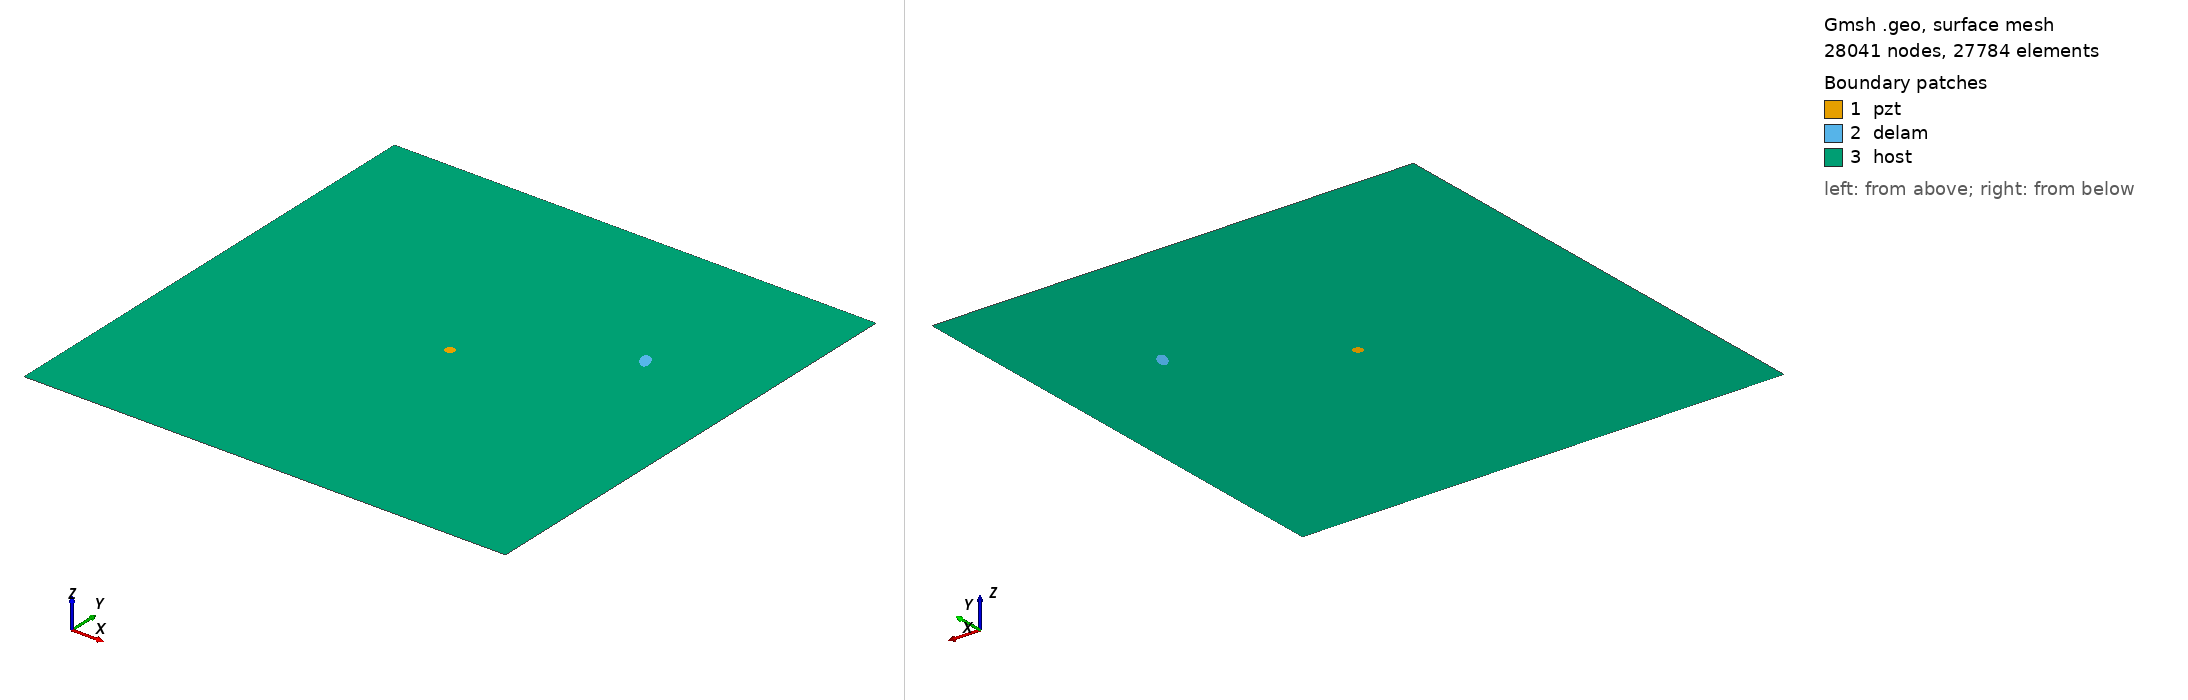

Gmsh geometry script, surface-meshed: 28041 nodes, 27784 surface elements. Boundary patches (legend numbers): 1 pzt, 2 delam, 3 host. Left view from above one corner, right view from below the opposite corner. Legend entries are the model's physical surfaces. The drawing asked Gmsh for element sizes between 1% and 20% of the model's largest extent; the script's own settings can give other sizes.

=== m_138_delam1_position_no_68_a_10mm_b_5mm_angle_120.geo (drawn) ===
SetFactory("OpenCASCADE");
L=0.500000; 
W=0.500000; 
a=0.010000; 
b=0.005000; 
x=0.388889; 
y=0.333333; 
alpha=0.666667 *Pi; 
r=0.005000; 
xpzt=0.250000; 
ypzt=0.250000; 
//+
Point(1) = {0, 0, 0, 1.0};
//+
Point(2) = {L, 0, 0, 1.0};
//+
Point(3) = {L, W, 0, 1.0};
//+
Point(4) = {0, W, 0, 1.0};
//+
Line(1) = {1, 2};
//+
Line(2) = {2, 3};
//+
Line(3) = {3, 4};
//+
Line(4) = {4, 1};
//+
Circle(5) = {xpzt, ypzt, -0, r, 0, 2*Pi};
//+
Ellipse(6) = {x, y, -0, a, b, 0, 2*Pi};
//+
Rotate {{0, 0, 1}, {x, y, 0}, alpha} {
  Curve{6}; 
}
//+
Curve Loop(1) = {4, 1, 2, 3};
//+
Curve Loop(2) = {6};
//+
Curve Loop(3) = {5};
//+
Curve Loop(4) = {6};
//+
Curve Loop(5) = {5};
//+
Plane Surface(1) = {5};
//+
Plane Surface(2) = {4};
//+
Plane Surface(3) = {1, 2, 3};
//+
Point(9) = {xpzt, ypzt, 0, 1.0};
//+
Point{9} In Surface {1};// mesh node at centre of pzt
//+
Physical Surface("pzt") = {1};
//+
Physical Surface("delam") = {2};
//+
Physical Surface("host") = {3};

Mesh.Algorithm = 6; // Frontal
Mesh.CharacteristicLengthFactor = 0.080000;
Mesh.CharacteristicLengthMin = 0.001000;
Mesh.CharacteristicLengthMax = 0.200000;
Mesh.RecombineAll = 1; // Apply recombination algorithm
Mesh.SubdivisionAlgorithm = 1; // 1: all quadrangles
Mesh.Smoothing = 1;
